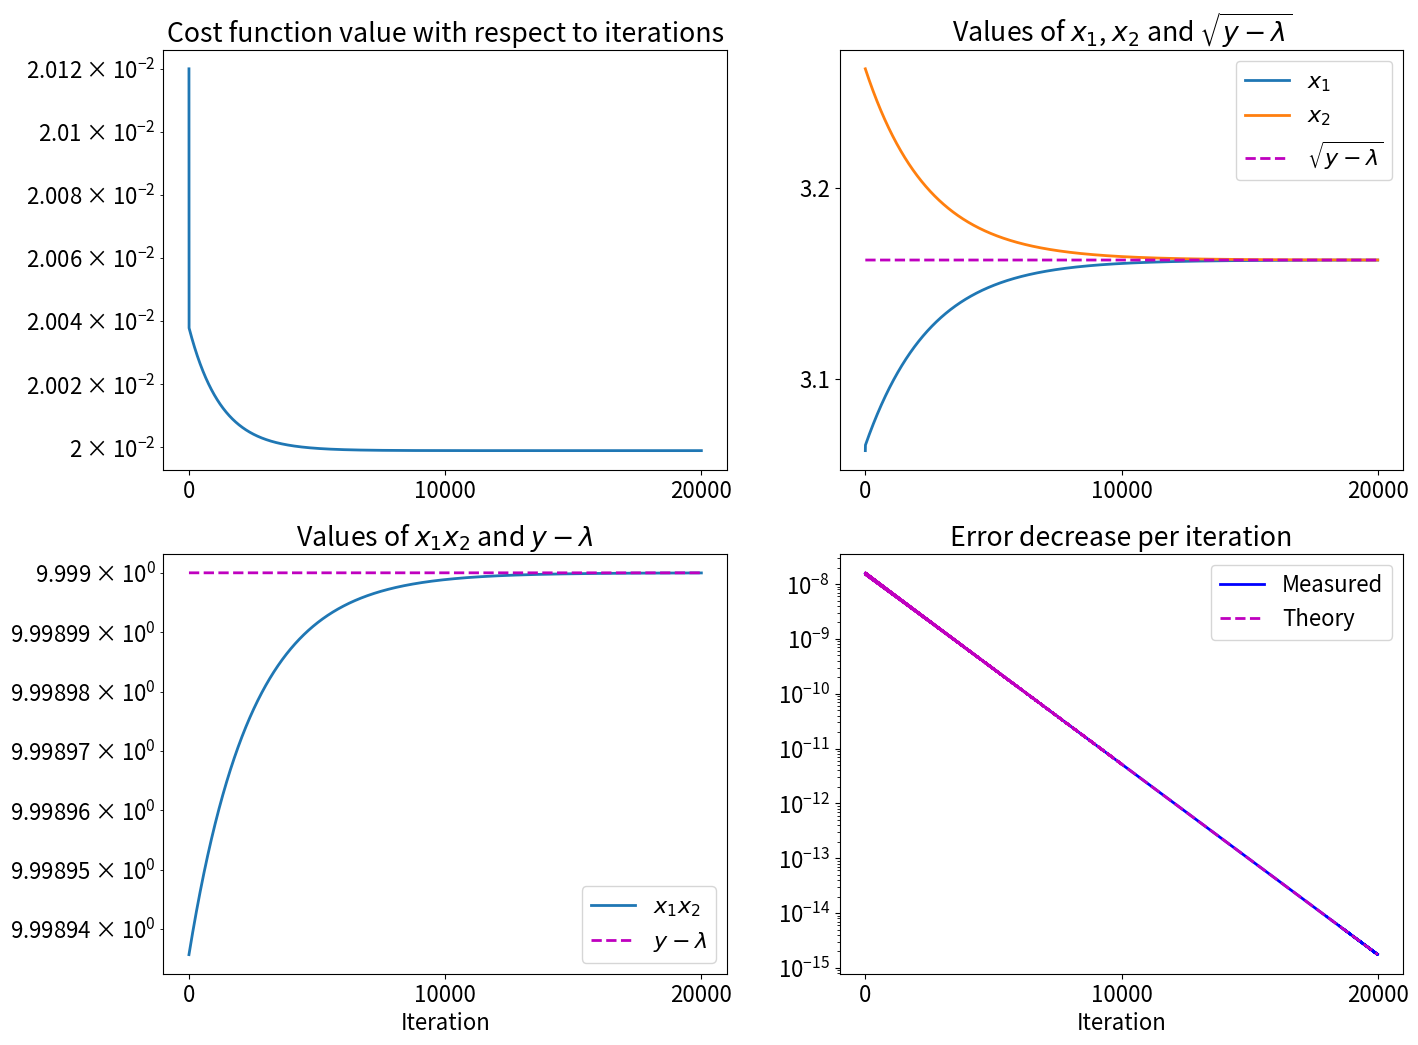

Recreate this plot in Python. (Note: this script raises an exception after producing the figure.)
import numpy as np

y = 10
#lamb=2*1e-1 # LINEAR CONVERGENCE
lamb=1e-3 # almost sublinear convergence

def als(y,x0=np.sqrt(y)-0.1,z0=np.sqrt(y)+0.1,lamb=1e-3, itermax=20000):
    x = x0
    z = z0
    xs = [x]
    zs = [z]
    err=[(y-x*z)**2+lamb*(x**2+z**2)]
    fbound=[]
    fbound2=[]
    for k in range(itermax):
        # x update
        x_old = x
        z_old = z
        x = z*y/(z**2+lamb)
        dk = x_old*z-x*z
        e1 = x_old - np.sqrt(y-lamb)
        e2 = z - np.sqrt(y-lamb)
        fbound2.append(dk**2) # bound with lamb neglected
        fbound.append(16*lamb**2*e2**2/y) # bound with lamb neglected
        err.append((y-x*z)**2+lamb*(x**2+z**2))

        # z update
        z = x*y/(x**2+lamb)
        dk = x*z_old-x*z
        err.append((y-x*z)**2+lamb*(x**2+z**2))
        fbound2.append(dk**2)
        e1 = x - np.sqrt(y-lamb)
        e2 = z - np.sqrt(y-lamb)
        fbound.append(16*lamb**2*e1**2/y) # bound with lamb neglected
        xs.append(x)
        zs.append(z)
    return err, xs, zs, [xs[i]*zs[i] for i in range(len(xs))], fbound, fbound2

out = als(y,lamb=lamb)
err = out[0]

import matplotlib
import matplotlib.pyplot as plt

font = {'size'   : 16}
matplotlib.rc('font', **font)
matplotlib.rcParams['figure.figsize'] = [16.0, 12.0]
matplotlib.rcParams['lines.linewidth'] = 2.0

plt.figure()
plt.subplot(221)
plt.title('Cost function value with respect to iterations')
plt.semilogy([0.5*i for i in range(len(err))], err)
plt.locator_params(axis='x',nbins=4)
plt.subplot(222)
plt.plot(out[1])
plt.plot(out[2])
plt.title('Values of $x_1$, $x_2$ and $\\sqrt{y-\\lambda}$')
plt.plot([np.sqrt(y-lamb) for i in range(len(out[1]))], "--m")
plt.legend(['$x_1$', '$x_2$', '$\\sqrt{y-\\lambda}$'])
plt.locator_params(axis='x',nbins=4)
plt.locator_params(axis='y',nbins=4)
plt.subplot(223)
plt.title('Values of $x_1x_2$ and $y-\\lambda$')
plt.xlabel('Iteration')
plt.semilogy(out[3][1:])
plt.semilogy([y-lamb for i in range(len(out[3][1:]))],"--m")
plt.locator_params(axis='x',nbins=4)
plt.legend(['$x_1x_2$','$y-\\lambda$'])

# convergence rate: err[k-1] - err[k]
err_rate = [err[i]-err[i+1] for i in range(len(err)-1)]
err_rate_rel = [(err[i]-err[i+1])/err[i] for i in range(len(err)-1)]
plt.subplot(224)
plt.title('Error decrease per iteration')
plt.xlabel('Iteration')
plt.semilogy([0.5*i for i in range(2,len(err_rate))],err_rate[2:], "-b")
plt.semilogy([i/2 for i in range(2,len(err_rate))],out[4][2:],"--m")
plt.legend(['Measured', 'Theory'])
plt.locator_params(axis='x',nbins=4)

#plt.figure()
#diffx = [(out[1][i+1]-np.sqrt(y-lamb))/(out[1][i]-np.sqrt(y-lamb)) for i in range(1,len(out[1])-1)]
#plt.semilogy(diffx) #pb facteur 2 ?
#print("Practical and theoretical epsx ratio", diffx[-1], 1-4*lamb/y)

#plt.show()

plt.savefig('Results/ALS_conv.pdf')